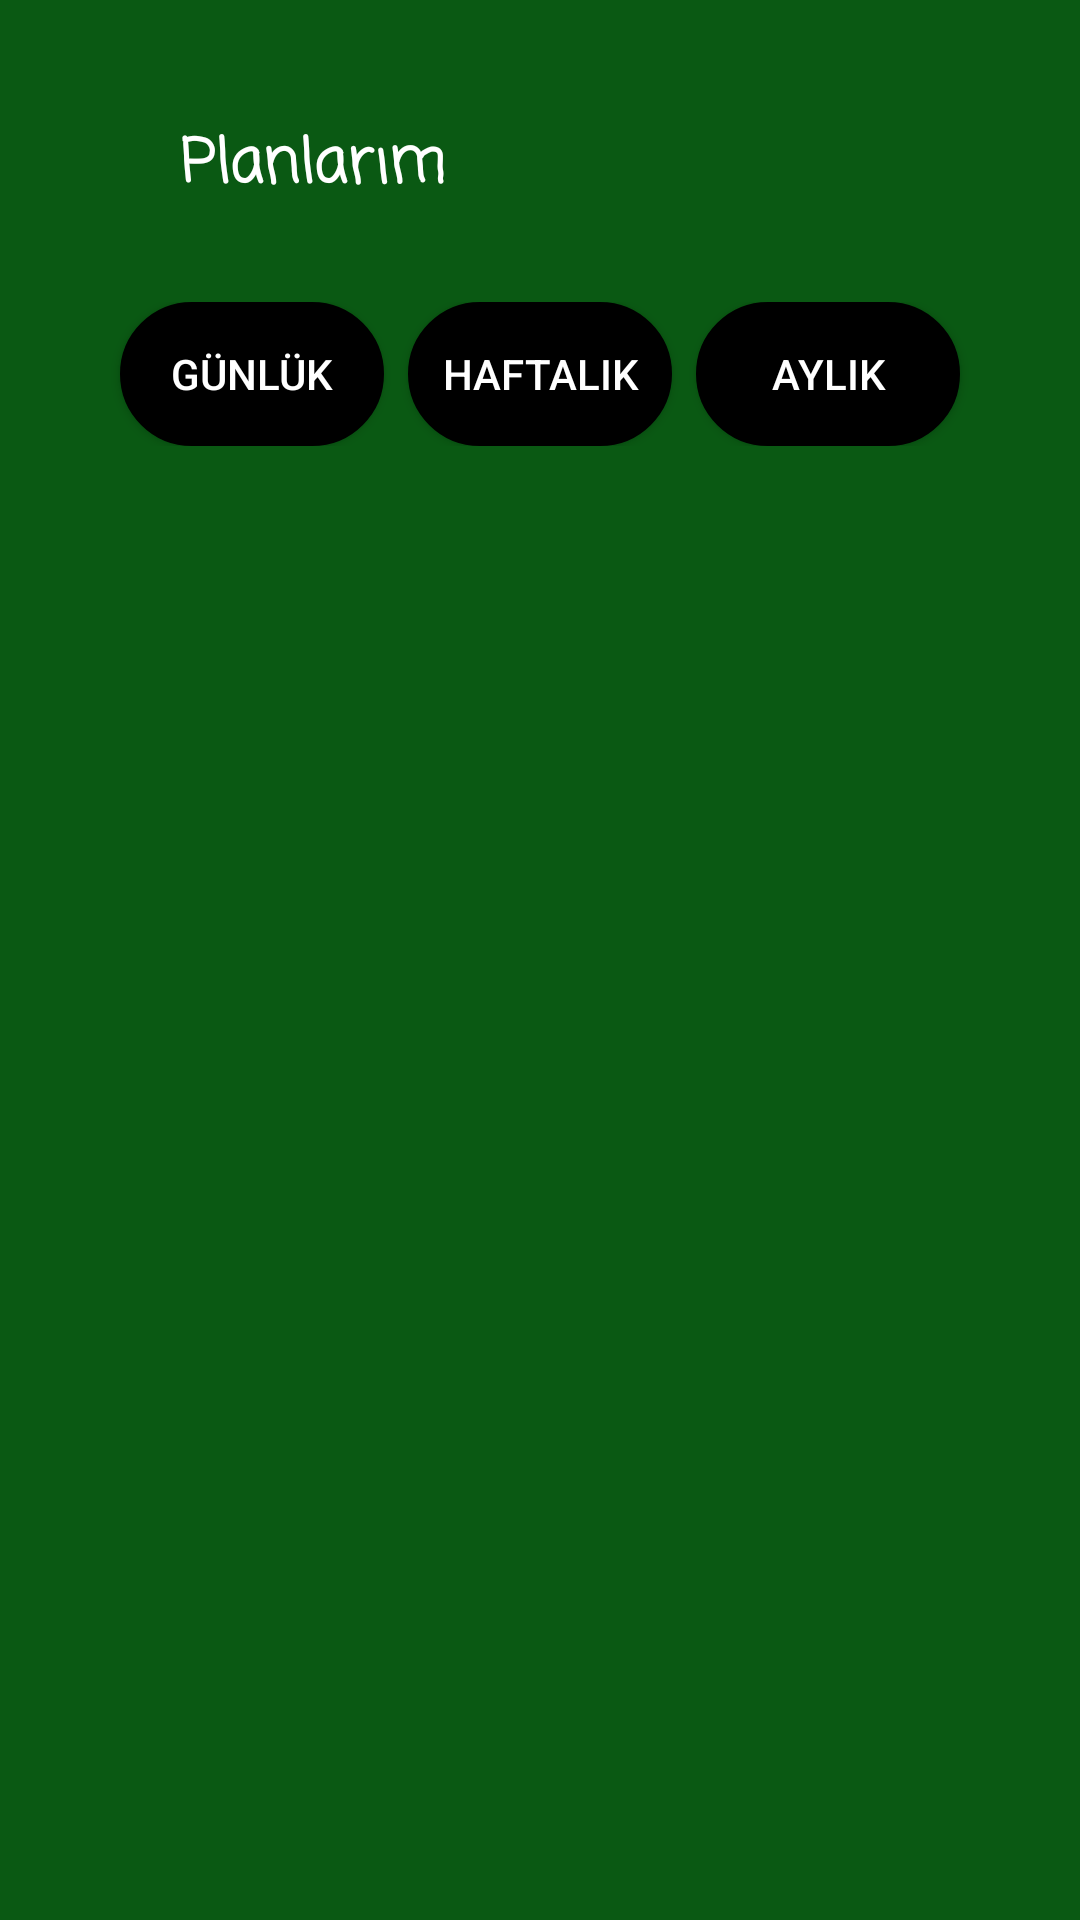

Write the Android layout XML for this screen, with the resource values it uses.
<!-- AndroidManifest.xml: application theme AppTheme -->
<!-- res/layout/activity_main.xml -->
<?xml version="1.0" encoding="utf-8"?>
<LinearLayout xmlns:android="http://schemas.android.com/apk/res/android"
    xmlns:tools="http://schemas.android.com/tools"
    android:layout_width="match_parent"
    android:layout_height="match_parent"
    android:background="@color/green"
    android:orientation="vertical"
    xmlns:app="http://schemas.android.com/apk/res-auto"
    tools:context=".Activities.MainActivity">

    <LinearLayout
        android:id="@+id/layout_buttons"
        android:layout_width="match_parent"
        android:layout_height="wrap_content"
        android:orientation="vertical"
        android:visibility="visible">

        <LinearLayout
            android:layout_width="match_parent"
            android:layout_height="wrap_content"
            android:orientation="horizontal"
            android:layout_marginTop="40dp"
             >

            <ImageView
                android:id="@+id/button_back_my_plans"
                android:layout_width="wrap_content"
                android:layout_height="wrap_content"
                android:src="@drawable/back_icon_white"
                android:layout_marginStart="30dp"
                android:gravity="center"
                />

            <TextView
                android:id="@+id/text_plan_header"
                android:layout_width="wrap_content"
                android:layout_height="wrap_content"
                android:gravity="center"
                android:fontFamily="casual"
                android:text="@string/my_plans"
                android:textColor="@color/white"
                android:textSize="20sp"
                android:layout_marginStart="30dp"
                android:textStyle="bold" />


        </LinearLayout>

        <LinearLayout
            android:layout_width="match_parent"
            android:layout_height="wrap_content"
            android:orientation="horizontal"
            android:gravity="center"
            android:layout_marginTop="30dp">

            <Button
                android:id="@+id/button_daily"
                android:layout_width="wrap_content"
                android:layout_height="wrap_content"
                android:text="@string/daily"
                android:textColor="@color/white"
                android:background="@drawable/button_style_3"
                android:layout_gravity="center"
                />

            <Button
                android:id="@+id/button_weekly"
                android:layout_width="wrap_content"
                android:layout_height="wrap_content"
                android:text="@string/weekly"
                android:textColor="@color/white"
                android:background="@drawable/button_style_3"
                android:layout_marginStart="8dp"
                android:layout_marginEnd="8dp"

                />

            <Button
                android:id="@+id/button_monthly"
                android:layout_width="wrap_content"
                android:layout_height="wrap_content"
                android:background="@drawable/button_style_3"
                android:text="@string/monthly"
                android:textColor="@color/white"

                />


        </LinearLayout>

    </LinearLayout>


    <FrameLayout
        android:id="@+id/fragment_container"
        android:layout_width="match_parent"
        android:layout_height="match_parent"
        >


    </FrameLayout>

</LinearLayout>
<!-- resources referenced by this layout -->
<resources>
  <color name="green">#0A5913</color>
  <color name="white">#FFFFFF</color>
  <!-- drawable button_style_3 (drawable) -->
  <?xml version="1.0" encoding="utf-8"?>
  <selector xmlns:android="http://schemas.android.com/apk/res/android">
      <item >
          <shape android:shape="rectangle">
              <corners android:radius="32dp"/>
              <stroke android:color="@color/colorAccent" android:width="2dp"/>
              <solid android:color="@color/colorAccent"/>
          </shape>
      </item>
  </selector>
  <string name="daily">Günlük</string>
  <string name="monthly">Aylık</string>
  <string name="my_plans">Planlarım</string>
  <string name="weekly">Haftalık</string>
  <style name="AppTheme" parent="Theme.AppCompat.DayNight.DarkActionBar">
          <item name="colorPrimary">@color/green</item>
          <item name="colorPrimaryDark">@color/colorPrimaryDark</item>
          <item name="colorAccent">@color/colorAccent</item>
          <item name="color">@color/colorPrimary</item>
  
      </style>
  <color name="colorAccent">#000000</color>
  <color name="colorPrimaryDark">#C51515</color>
  <color name="colorPrimary">#00F456</color>
</resources>
